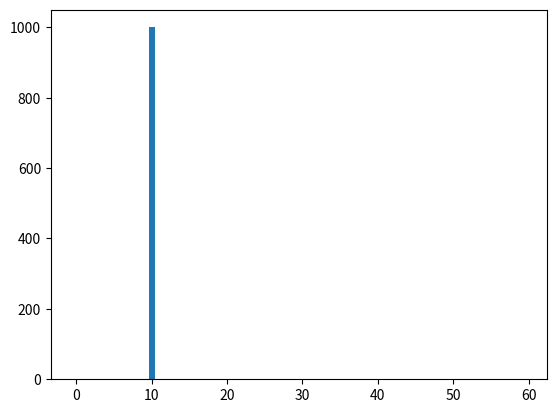

This chart was generated by the following Python code:

import random 
import matplotlib.pyplot as plt
from matplotlib.animation import FuncAnimation





# x count: dollars 0-60
# y count: how many people have each amount of dollars for index x of x_count


economy = {}
for i in range(60):
    economy[i] = 0
economy[10] = 1000

people = {}
for i in range(1000):
    people[i] = 10


plt.bar(*zip(*economy.items()))
plt.show()


'''
def trading(i):
    trader0 = random.randint(0, individual_count-1)
    trader1 = random.randint(0, individual_count-1)

    # if 1, trader 1 wins $1 else trader 0
    coinflip = random.randint(0,1)


    plt.cla()
    count[1] += 10
    plt.bar(x, count)
    plt.xlabel("Money Dollars")
    plt.ylabel("Individuals")
    


def main() -> int: 

    fig = plt.figure(figsize = (10, 5))

    

    ani = FuncAnimation(plt.gcf(), trading, interval=1000)
    plt.show()
    

    return 0




if __name__ == '__main__':
    exit(main())

'''
